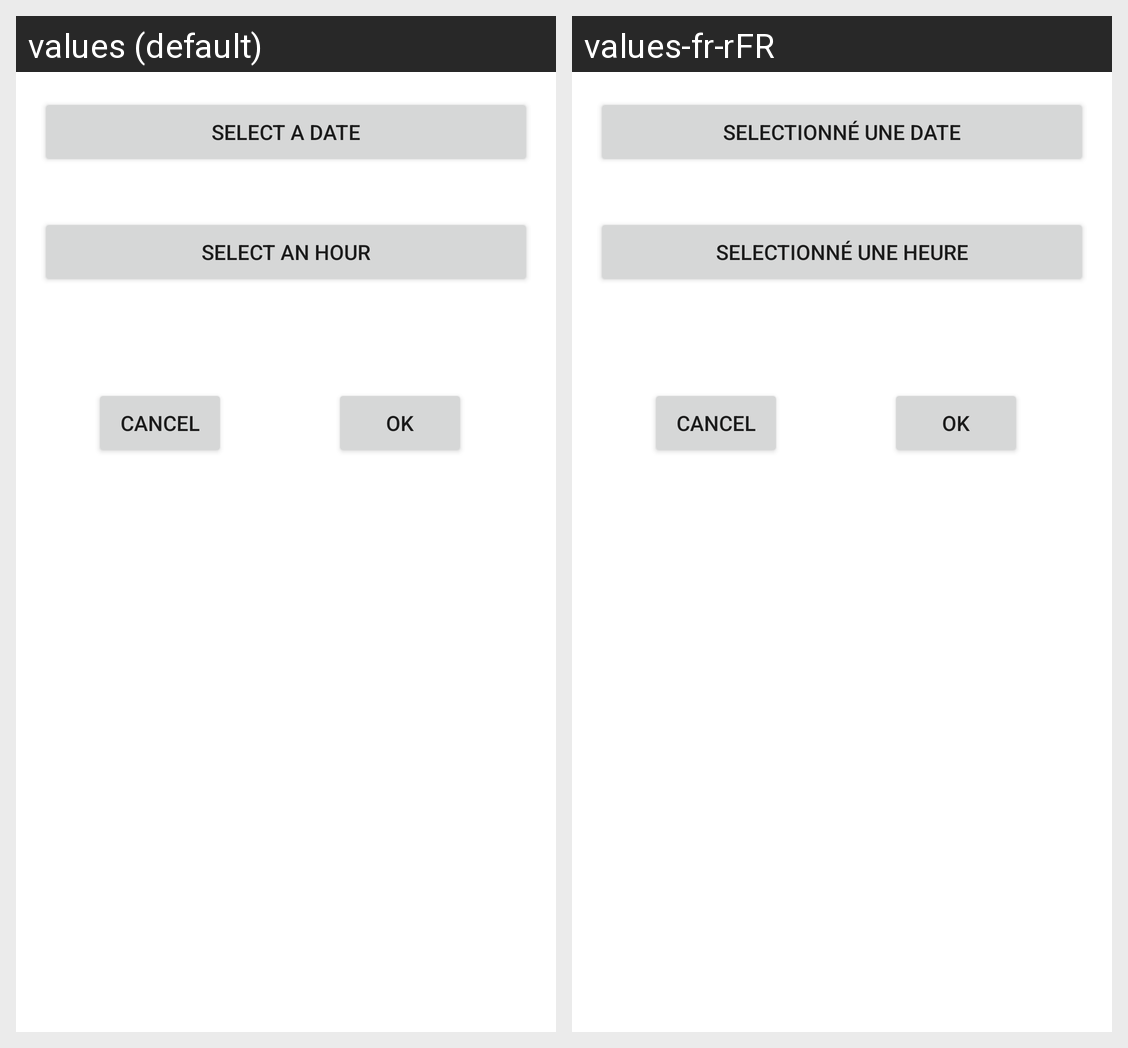

The same Android screen rendered under two of its app's locales, left to right. List the strings drawn on it with the default value and each locale's translation.
Android screen res/layout/fragment_date_filter.xml rendered under 2 locales, left to right: values (default), values-fr-rFR. Device: Nexus 5 (rendered at 1080×1920; each locale shown at half size, 540×960, under a caption strip naming it); theme Theme.MyMeeting.
Strings drawn on this screen, with the default value and each locale's value (text and hints the layout hard-codes, and strings that could not be matched under every locale, appear in the picture but are not listed):

select_date
  values: select a date
  values-fr-rFR: selectionné une date

select_time
  values: select an hour
  values-fr-rFR: selectionné une heure
